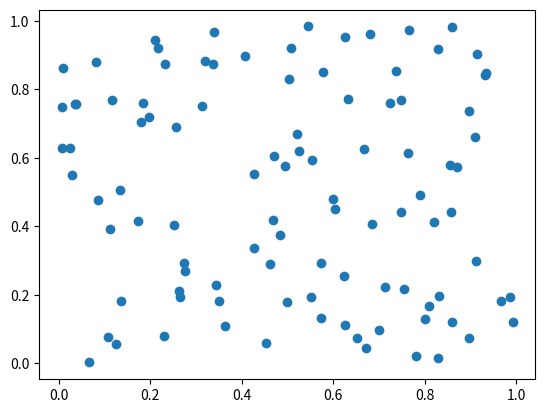
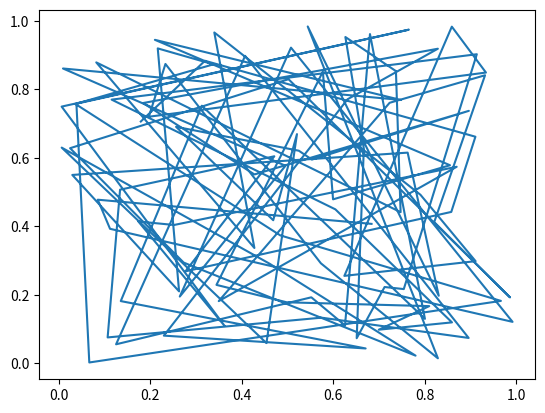

These figures' Python source, in order:
import matplotlib.pyplot as plt
import numpy as np

#figure = ventana / axes=grafico

#Creamos dos ventanas y nombres
plt.figure('ventana1') 
plt.figure('ventana2') 

#valroes aleatorios
a = np.random.rand(100)
b = np.random.rand(100)

#llamo a la ventana
plt.figure('ventana1')

#asigno el tipo de grafico que voy a usar
plt.scatter(a,b) #grafico puntos xD

#segunda ventana
plt.figure('ventana2') 
plt.plot(a,b) #grafico lineas

plt.show()